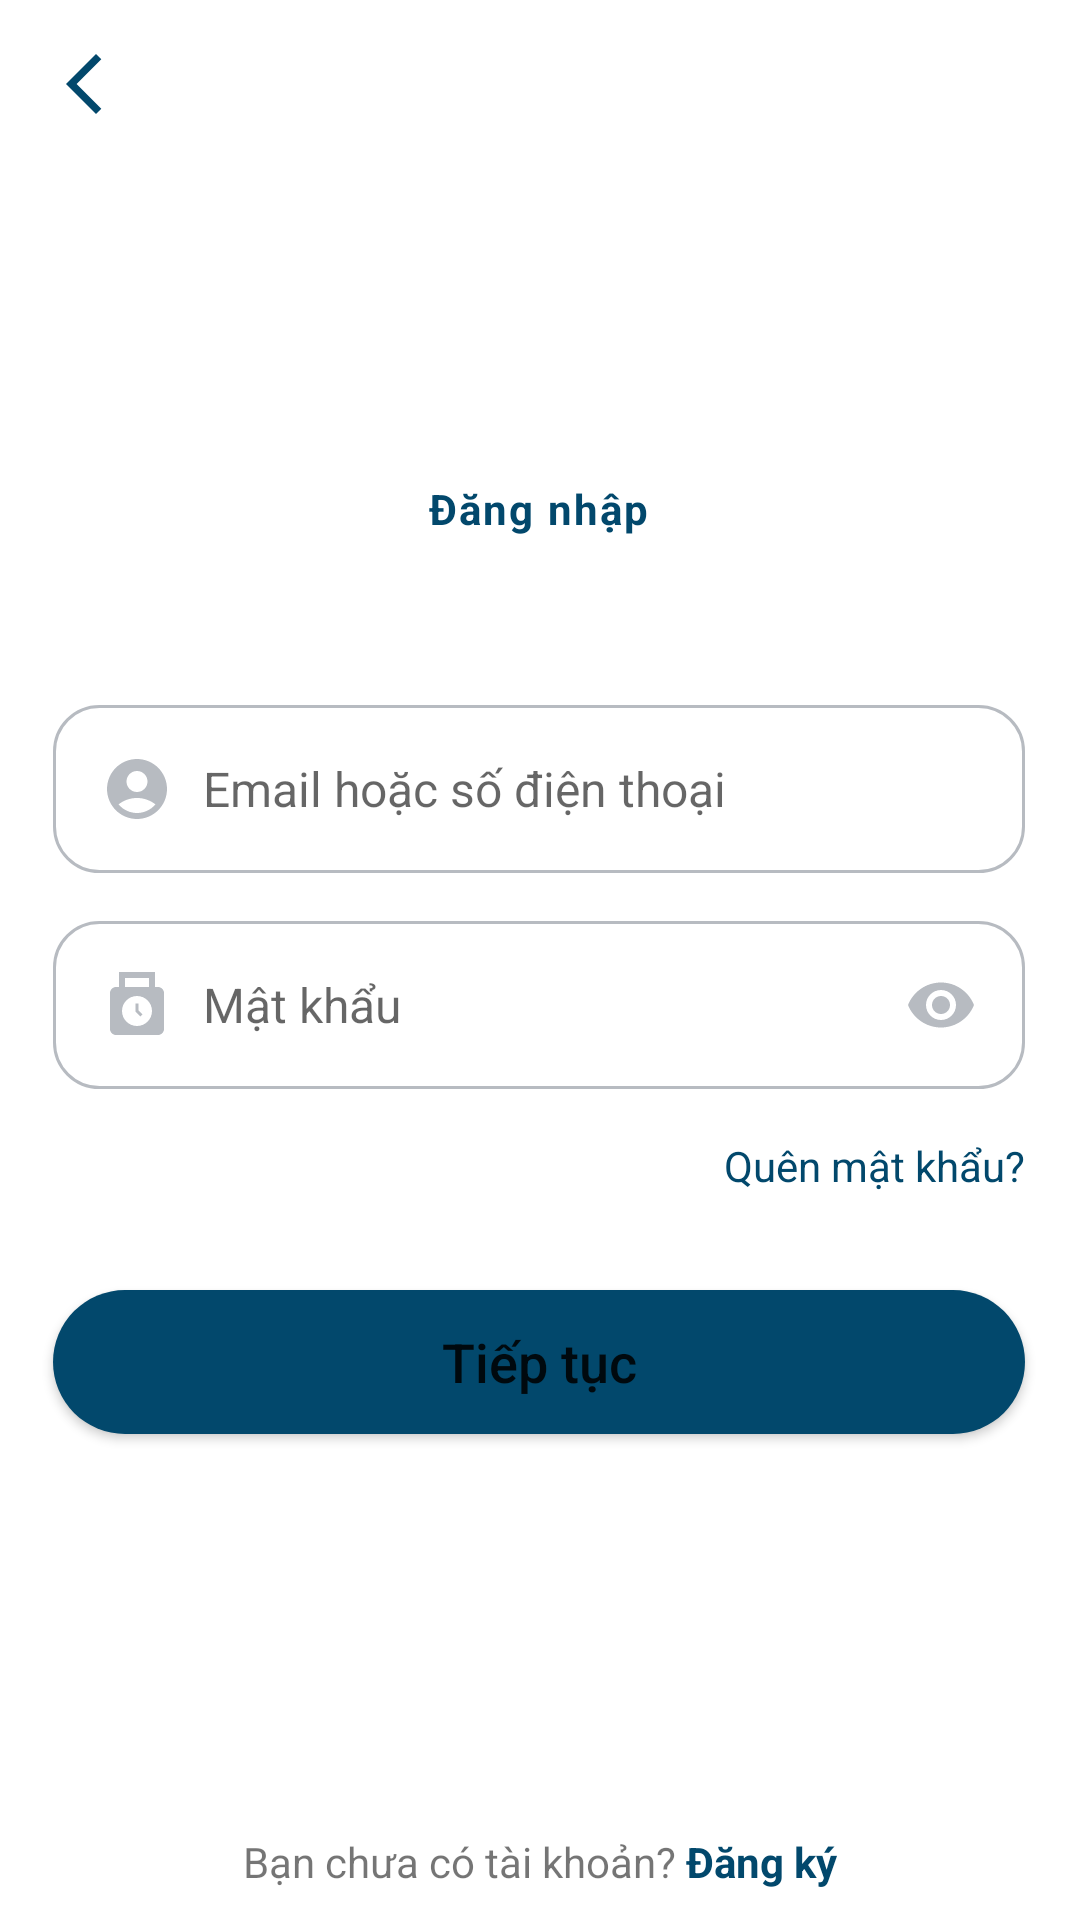

Reconstruct the res/layout file that produces this screen, plus the resources it refers to.
<!-- AndroidManifest.xml: application theme Theme.TechNoSocialApp -->
<!-- res/layout/activity_login.xml -->
<?xml version="1.0" encoding="utf-8"?>
<androidx.constraintlayout.widget.ConstraintLayout xmlns:android="http://schemas.android.com/apk/res/android"
    xmlns:app="http://schemas.android.com/apk/res-auto"
    xmlns:tools="http://schemas.android.com/tools"
    android:layout_width="match_parent"
    android:layout_height="match_parent"
    tools:context=".activity.LoginActivity"

    >

    <androidx.constraintlayout.widget.ConstraintLayout
        android:id="@+id/bg_login"
        android:layout_width="match_parent"
        android:layout_height="match_parent"
        app:layout_constraintStart_toStartOf="parent"
        app:layout_constraintTop_toTopOf="parent"
        app:layout_constraintEnd_toEndOf="parent"
        app:layout_constraintBottom_toBottomOf="parent"
        android:background="@color/xam_nhat"
        android:visibility="invisible"
        >

    </androidx.constraintlayout.widget.ConstraintLayout>
    <ImageView
        android:id="@+id/ic_back"
        android:layout_width="wrap_content"
        android:layout_height="wrap_content"
        android:layout_marginStart="16dp"
        android:layout_marginTop="16dp"
        android:src="@drawable/ic_back"
        app:layout_constraintStart_toStartOf="parent"
        app:layout_constraintTop_toTopOf="parent" />

    <TextView
        android:id="@+id/title"
        android:layout_width="wrap_content"
        android:layout_height="wrap_content"
        android:layout_marginTop="160dp"
        android:letterSpacing=".05"
        android:text="Đăng nhập"
        android:textColor="@color/main_app"
        android:textSize="@dimen/title_size"
        android:textStyle="bold"
        app:layout_constraintEnd_toEndOf="parent"
        app:layout_constraintHorizontal_bias="0.498"
        app:layout_constraintStart_toStartOf="parent"
        app:layout_constraintTop_toTopOf="parent" />

    <EditText
        android:drawableLeft="@drawable/ic_user"
        android:drawablePadding="10sp"
        android:id="@+id/email"
        android:layout_width="0dp"
        android:layout_height="wrap_content"
        android:layout_marginTop="56dp"
        android:padding="16sp"
        android:textSize="16sp"
        android:inputType="textEmailAddress"
        android:background="@drawable/background_input"
        android:hint="Email hoặc số điện thoại"
        app:layout_constraintEnd_toEndOf="parent"
        app:layout_constraintHorizontal_bias="0.487"
        app:layout_constraintStart_toStartOf="parent"
        app:layout_constraintTop_toBottomOf="@+id/title"
        app:layout_constraintWidth_percent=".9" />
    <EditText
        android:drawableLeft="@drawable/ic_lock"
        android:drawableRight="@drawable/ic_eye"
        android:drawablePadding="10sp"
        android:id="@+id/password"
        android:layout_width="0dp"
        android:layout_height="wrap_content"
        android:layout_marginTop="16dp"
        android:padding="16sp"
        android:textSize="16sp"
        android:inputType="textPassword"
        android:background="@drawable/background_input"
        android:hint="Mật khẩu"
        app:layout_constraintEnd_toEndOf="parent"
        app:layout_constraintHorizontal_bias="0.487"
        app:layout_constraintStart_toStartOf="parent"
        app:layout_constraintTop_toBottomOf="@+id/email"
        app:layout_constraintWidth_percent=".9" />

    <TextView
        android:id="@+id/quenMatKhau"
        android:layout_width="wrap_content"
        android:layout_height="wrap_content"
        android:text="Quên mật khẩu?"
        android:textColor="@color/main_app"
        android:layout_marginTop="16dp"
        app:layout_constraintEnd_toEndOf="@+id/password"
        app:layout_constraintTop_toBottomOf="@id/password"
        app:layout_constraintStart_toStartOf="@id/password"
        app:layout_constraintHorizontal_bias="1"
        />

    <Button
        android:id="@+id/btnDangNhap"
        android:layout_width="0dp"
        android:layout_height="wrap_content"
        android:background="@drawable/background_btn"
        android:text="Tiếp tục"
        android:textAllCaps="false"
        android:textSize="18sp"
        android:layout_marginTop="32dp"
        app:backgroundTint="@null"
        app:layout_constraintEnd_toEndOf="parent"
        app:layout_constraintHorizontal_bias="0.487"
        app:layout_constraintStart_toStartOf="parent"
        app:layout_constraintTop_toBottomOf="@+id/quenMatKhau"
        app:layout_constraintWidth_percent=".9" />

    <androidx.constraintlayout.widget.ConstraintLayout
        android:id="@+id/constraint"
        android:layout_width="wrap_content"
        android:layout_height="wrap_content"
        app:layout_constraintStart_toStartOf="parent"
        app:layout_constraintEnd_toEndOf="parent"
        app:layout_constraintBottom_toBottomOf="parent"
        android:layout_marginBottom="10dp"
        >
        <TextView
            android:id="@+id/text1"
            android:text="Bạn chưa có tài khoản?"
            android:layout_width="wrap_content"
            android:layout_height="wrap_content"
            app:layout_constraintStart_toStartOf="parent"
            app:layout_constraintBottom_toBottomOf="parent"
            android:gravity="center"
            />
        <TextView
            android:id="@+id/btnDangKy"
            android:text=" Đăng ký"
            android:textColor="@color/main_app"
            android:textStyle="bold"
            android:layout_width="wrap_content"
            android:layout_height="wrap_content"
            app:layout_constraintTop_toTopOf="@id/text1"
            app:layout_constraintStart_toEndOf="@id/text1"
            app:layout_constraintBottom_toBottomOf="@id/text1"
            />
    </androidx.constraintlayout.widget.ConstraintLayout>

    <ProgressBar
        android:id="@+id/progessbar"
        android:layout_width="302dp"
        android:layout_height="67dp"
        android:visibility="invisible"
        app:layout_constraintBottom_toBottomOf="parent"
        app:layout_constraintEnd_toEndOf="parent"
        app:layout_constraintStart_toStartOf="parent"
        app:layout_constraintTop_toTopOf="parent" />



</androidx.constraintlayout.widget.ConstraintLayout>
<!-- resources referenced by this layout -->
<resources>
  <color name="main_app">#02486C</color>
  <color name="xam_nhat">#DFE0E1</color>
  <!-- drawable background_btn (drawable) -->
  <?xml version="1.0" encoding="utf-8"?>
  <shape xmlns:android="http://schemas.android.com/apk/res/android"
      android:shape="rectangle"
      >
      <solid android:color="@color/main_app"/>
      <corners android:radius="40dp" />
  
  </shape>
  <!-- drawable background_input (drawable) -->
  <?xml version="1.0" encoding="utf-8"?>
  <shape xmlns:android="http://schemas.android.com/apk/res/android"
      android:shape="rectangle"
      >
  
      <corners android:radius="15dp" />
      <stroke android:width="1dp" android:color="@color/xam"/>
  </shape>
  <!-- drawable ic_back (drawable) -->
  <vector android:height="24dp" android:tint="@color/main_app"
      android:viewportHeight="24" android:viewportWidth="24"
      android:width="24dp" xmlns:android="http://schemas.android.com/apk/res/android">
      <path android:fillColor="@android:color/white" android:pathData="M17.77,3.77l-1.77,-1.77l-10,10l10,10l1.77,-1.77l-8.23,-8.23z"/>
  </vector>
  <!-- drawable ic_eye (drawable) -->
  <vector android:height="24dp" android:tint="@color/xam"
      android:viewportHeight="24" android:viewportWidth="24"
      android:width="24dp" xmlns:android="http://schemas.android.com/apk/res/android">
      <path android:fillColor="@android:color/white" android:pathData="M12,4.5C7,4.5 2.73,7.61 1,12c1.73,4.39 6,7.5 11,7.5s9.27,-3.11 11,-7.5c-1.73,-4.39 -6,-7.5 -11,-7.5zM12,17c-2.76,0 -5,-2.24 -5,-5s2.24,-5 5,-5 5,2.24 5,5 -2.24,5 -5,5zM12,9c-1.66,0 -3,1.34 -3,3s1.34,3 3,3 3,-1.34 3,-3 -1.34,-3 -3,-3z"/>
  </vector>
  <!-- drawable ic_lock (drawable) -->
  <vector android:height="24dp" android:tint="@color/xam"
      android:viewportHeight="24" android:viewportWidth="24"
      android:width="24dp" xmlns:android="http://schemas.android.com/apk/res/android">
      <path android:fillColor="@android:color/white" android:pathData="M19,6h-1V1H6v5H5C3.9,6 3,6.9 3,8v12c0,1.1 0.9,2 2,2h14c1.1,0 2,-0.9 2,-2V8C21,6.9 20.1,6 19,6zM8,3h8v3H8V3zM12,19c-2.76,0 -5,-2.24 -5,-5s2.24,-5 5,-5c2.76,0 5,2.24 5,5S14.76,19 12,19z"/>
      <path android:fillColor="@android:color/white" android:pathData="M12.5,11.5l-1,0l0,2.71l1.64,1.64l0.71,-0.71l-1.35,-1.35z"/>
  </vector>
  <!-- drawable ic_user (drawable) -->
  <vector android:height="24dp" android:tint="@color/xam"
      android:viewportHeight="24" android:viewportWidth="24"
      android:width="24dp" xmlns:android="http://schemas.android.com/apk/res/android">
      <path android:fillColor="@android:color/white" android:pathData="M12,2C6.48,2 2,6.48 2,12s4.48,10 10,10s10,-4.48 10,-10S17.52,2 12,2zM12,6c1.93,0 3.5,1.57 3.5,3.5S13.93,13 12,13s-3.5,-1.57 -3.5,-3.5S10.07,6 12,6zM12,20c-2.03,0 -4.43,-0.82 -6.14,-2.88C7.55,15.8 9.68,15 12,15s4.45,0.8 6.14,2.12C16.43,19.18 14.03,20 12,20z"/>
  </vector>
  <style name="Theme.TechNoSocialApp" parent="Theme.MaterialComponents.Light.NoActionBar">
          
          <item name="colorPrimary">@color/main_app</item>
          <item name="colorPrimaryVariant">@color/main_app</item>
          <item name="colorOnPrimary">@color/white</item>
          
          <item name="colorSecondary">@color/teal_200</item>
          <item name="colorSecondaryVariant">@color/teal_700</item>
          <item name="colorOnSecondary">@color/black</item>
          
          <item name="android:statusBarColor">?attr/colorPrimaryVariant</item>
          
          <item name="android:windowActivityTransitions">true</item>
          <item name="android:windowEnterTransition">@transition/trans_animate</item>
          <item name="android:windowExitTransition">@transition/trans_animate</item>
      </style>
  <color name="xam">#B7BBC1</color>
  <color name="white">#FFFFFFFF</color>
  <color name="teal_200">#FF03DAC5</color>
  <color name="teal_700">#FF018786</color>
  <color name="black">#FF000000</color>
</resources>
